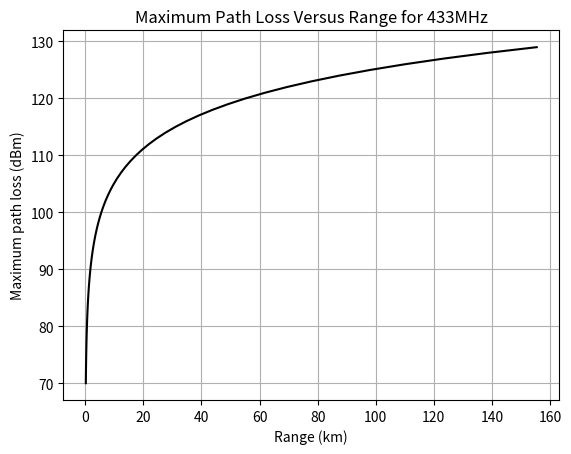

This figure's Python source:
"""
THE SOFTWARE IS PROVIDED "AS IS", WITHOUT WARRANTY OF ANY KIND, EXPRESS OR
IMPLIED, INCLUDING BUT NOT LIMITED TO THE WARRANTIES OF MERCHANTABILITY,
FITNESS FOR A PARTICULAR PURPOSE AND NONINFRINGEMENT. IN NO EVENT SHALL THE
AUTHORS OR COPYRIGHT HOLDERS BE LIABLE FOR ANY CLAIM, DAMAGES OR OTHER
LIABILITY, WHETHER IN AN ACTION OF CONTRACT, TORT OR OTHERWISE, ARISING FROM,
OUT OF OR IN CONNECTION WITH THE SOFTWARE OR THE USE OR OTHER DEALINGS IN THE
SOFTWARE.

This is used to estimate the max theoretical range we can expect with a RF 
transmitter and reciever
"""
import numpy as np
import matplotlib.pyplot as plt

class system:
    class enviroment:
        fade_margin = 12 # dBm (losses due to atmospheric effects + others) <--- find a more accurate number 
        noise_floor = -120 #dBm (background noise)
    class RF_system:
        RF_Frequency = 433 # MHz
        TX_power = 20 # dBm
        RX_sensitivity = -117 # dBm
        gains = 3 # dBm (gains from antennas)
        losses = 0 # dBm (losses in cables, etc.)<--- Find a more accurate number 

def calc_max_path_loss(system):
    if (system.enviroment.noise_floor > system.RF_system.RX_sensitivity):
        rx_sensitivity = system.enviroment.noise_floor
    else:
        rx_sensitivity = system.RF_system.RX_sensitivity
    max_path_loss = system.RF_system.TX_power - rx_sensitivity + system.RF_system.gains - \
                    system.RF_system.losses - system.enviroment.fade_margin
    return max_path_loss

def calc_RF_range(max_path_loss, RF_frequency):
    RF_range = np.power(10, (max_path_loss - 32.44 - 20*np.log10(RF_frequency))/20)
    return RF_range


def main():
    max_path_loss = calc_max_path_loss(system)
    print("Max Path Loss: %0.2f dBm" % (max_path_loss))
    print("Theoretical Max RF Range: %0.2f Km" % (calc_RF_range(max_path_loss,system.RF_system.RF_Frequency)))
    
    # Try to get an idea of what the range will be like with different parameters
    path_loss = np.arange(70, 130)
    RF_range = calc_RF_range(path_loss,system.RF_system.RF_Frequency)
    plt.figure(1)
    plt.plot(RF_range, path_loss, color="black")
    plt.xlabel("Range (km)")
    plt.ylabel("Maximum path loss (dBm)")
    plt.title("Maximum Path Loss Versus Range for 433MHz")
    plt.grid()
    plt.show()


if (__name__ == "__main__"):
    main()